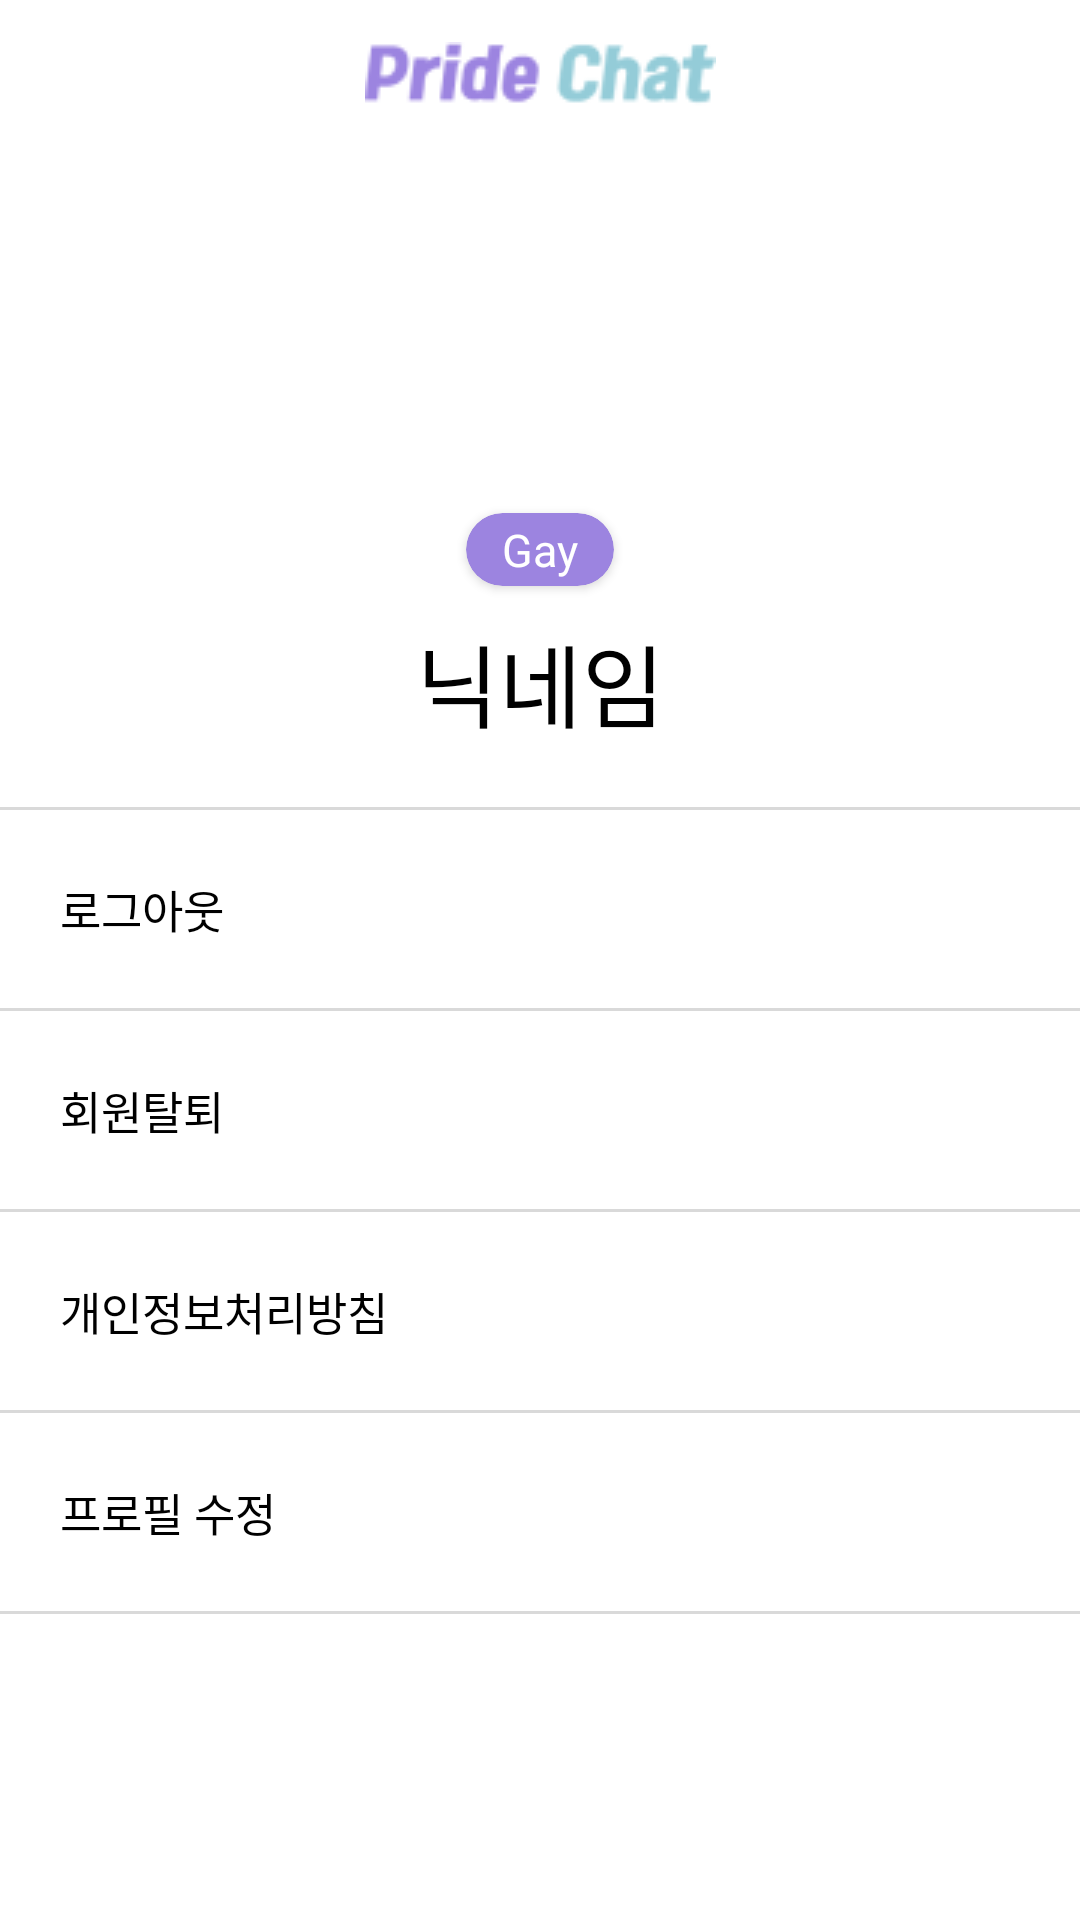

Layout XML and referenced resources for this Android screen:
<!-- AndroidManifest.xml: application theme Theme.Fried_Chat -->
<!-- res/layout/fragment_account.xml -->
<?xml version="1.0" encoding="utf-8"?>
<androidx.constraintlayout.widget.ConstraintLayout xmlns:android="http://schemas.android.com/apk/res/android"
    xmlns:tools="http://schemas.android.com/tools"
    android:layout_width="match_parent"
    android:layout_height="match_parent"
    xmlns:app="http://schemas.android.com/apk/res-auto"
    android:background="@color/white"
    tools:context=".account.AccountFragment">

    <androidx.constraintlayout.widget.ConstraintLayout
        android:id="@+id/top_bar"
        android:background="@color/white"
        app:layout_constraintTop_toTopOf="parent"
        app:layout_constraintStart_toStartOf="parent"
        app:layout_constraintEnd_toEndOf="parent"
        android:layout_width="match_parent"
        android:layout_height="wrap_content">

        <ImageView
            android:layout_marginVertical="14dp"
            android:layout_width="wrap_content"
            android:layout_height="wrap_content"
            android:src="@drawable/logo"
            app:layout_constraintBottom_toBottomOf="parent"
            app:layout_constraintEnd_toEndOf="parent"
            app:layout_constraintStart_toStartOf="parent"
            app:layout_constraintTop_toTopOf="parent" />

    </androidx.constraintlayout.widget.ConstraintLayout>

    <androidx.cardview.widget.CardView
        android:layout_marginTop="20dp"
        android:id="@+id/imageView"
        android:layout_width="80dp"
        android:layout_height="80dp"
        app:cardCornerRadius="40dp"
        app:cardElevation="0dp"
        app:layout_constraintEnd_toEndOf="parent"
        app:layout_constraintStart_toStartOf="parent"
        app:layout_constraintTop_toBottomOf="@+id/top_bar">

        <ImageView
            android:id="@+id/image"
            android:layout_width="match_parent"
            android:layout_height="match_parent" />

    </androidx.cardview.widget.CardView>

    <androidx.cardview.widget.CardView
        android:id="@+id/cardView2"
        android:layout_width="wrap_content"
        android:layout_height="wrap_content"
        android:layout_marginTop="20dp"
        app:cardBackgroundColor="#9C84E0"
        app:cardCornerRadius="20dp"
        app:layout_constraintEnd_toEndOf="@+id/imageView"
        app:layout_constraintStart_toStartOf="@+id/imageView"
        app:layout_constraintTop_toBottomOf="@+id/imageView">

        <TextView
            android:id="@+id/tag"
            android:layout_width="wrap_content"
            android:layout_height="wrap_content"
            android:layout_marginHorizontal="12dp"
            android:layout_marginVertical="2dp"
            android:text="Gay"
            android:textColor="@color/white"
            android:textSize="15sp" />

    </androidx.cardview.widget.CardView>

    <TextView
        android:layout_marginTop="10dp"
        android:id="@+id/nickname_text"
        android:layout_width="wrap_content"
        android:layout_height="wrap_content"
        android:text="닉네임"
        android:textColor="@color/black"
        android:textSize="30sp"
        app:layout_constraintEnd_toEndOf="@+id/cardView2"
        app:layout_constraintStart_toStartOf="@+id/cardView2"
        app:layout_constraintTop_toBottomOf="@+id/cardView2" />

    <androidx.constraintlayout.widget.ConstraintLayout
        android:id="@+id/line1"
        android:background="#D9D9D9"
        android:layout_marginTop="20dp"
        android:layout_width="match_parent"
        android:layout_height="1dp"
        app:layout_constraintTop_toBottomOf="@+id/nickname_text" />

    <TextView
        android:paddingStart="20dp"
        android:id="@+id/logout_button"
        android:layout_width="match_parent"
        android:layout_height="wrap_content"
        android:paddingVertical="22dp"
        android:text="로그아웃"
        android:textColor="@color/black"
        android:textSize="15sp"
        app:layout_constraintTop_toBottomOf="@+id/line1" />

    <androidx.constraintlayout.widget.ConstraintLayout
        android:id="@+id/line2"
        android:background="#D9D9D9"
        android:layout_width="match_parent"
        android:layout_height="1dp"
        app:layout_constraintTop_toBottomOf="@+id/logout_button" />

    <TextView
        android:paddingStart="20dp"
        android:id="@+id/signout_button"
        android:layout_width="match_parent"
        android:layout_height="wrap_content"
        android:paddingVertical="22dp"
        android:text="회원탈퇴"
        android:textColor="@color/black"
        android:textSize="15sp"
        app:layout_constraintTop_toBottomOf="@+id/line2" />

    <androidx.constraintlayout.widget.ConstraintLayout
        android:id="@+id/line4"
        android:background="#D9D9D9"
        android:layout_width="match_parent"
        android:layout_height="1dp"
        app:layout_constraintTop_toBottomOf="@+id/signout_button" />

    <TextView
        android:paddingStart="20dp"
        android:id="@+id/docs_button"
        android:layout_width="match_parent"
        android:layout_height="wrap_content"
        android:paddingVertical="22dp"
        android:text="개인정보처리방침"
        android:textColor="@color/black"
        android:textSize="15sp"
        app:layout_constraintTop_toBottomOf="@+id/line4" />

    <androidx.constraintlayout.widget.ConstraintLayout
        android:id="@+id/line5"
        android:background="#D9D9D9"
        android:layout_width="match_parent"
        android:layout_height="1dp"
        app:layout_constraintTop_toBottomOf="@+id/docs_button" />


    <TextView
        android:paddingStart="20dp"
        android:id="@+id/edit_button"
        android:layout_width="match_parent"
        android:layout_height="wrap_content"
        android:paddingVertical="22dp"
        android:text="프로필 수정"
        android:textColor="@color/black"
        android:textSize="15sp"
        app:layout_constraintTop_toBottomOf="@+id/line5" />

    <androidx.constraintlayout.widget.ConstraintLayout
        android:id="@+id/line6"
        android:background="#D9D9D9"
        android:layout_width="match_parent"
        android:layout_height="1dp"
        app:layout_constraintTop_toBottomOf="@+id/edit_button" />



</androidx.constraintlayout.widget.ConstraintLayout>
<!-- resources referenced by this layout -->
<resources>
  <!-- drawable logo: png bitmap (drawable, 3837 bytes) -->
  <style name="Theme.Fried_Chat" parent="Base.Theme.Fried_Chat" />
  <style name="Base.Theme.Fried_Chat" parent="Theme.Material3.DayNight.NoActionBar">
          <item name="android:windowLightStatusBar">true</item>
          <item name="android:statusBarColor">@color/white</item>
          <item name="android:forceDarkAllowed">false</item>
          <item name="android:windowIsTranslucent">true</item>
      </style>
  <!-- not gathered from this repository: default colours our renderer supplied (Android Studio template values) -->
  <color name="black">#FF000000</color>
  <color name="white">#FFFFFFFF</color>
</resources>
